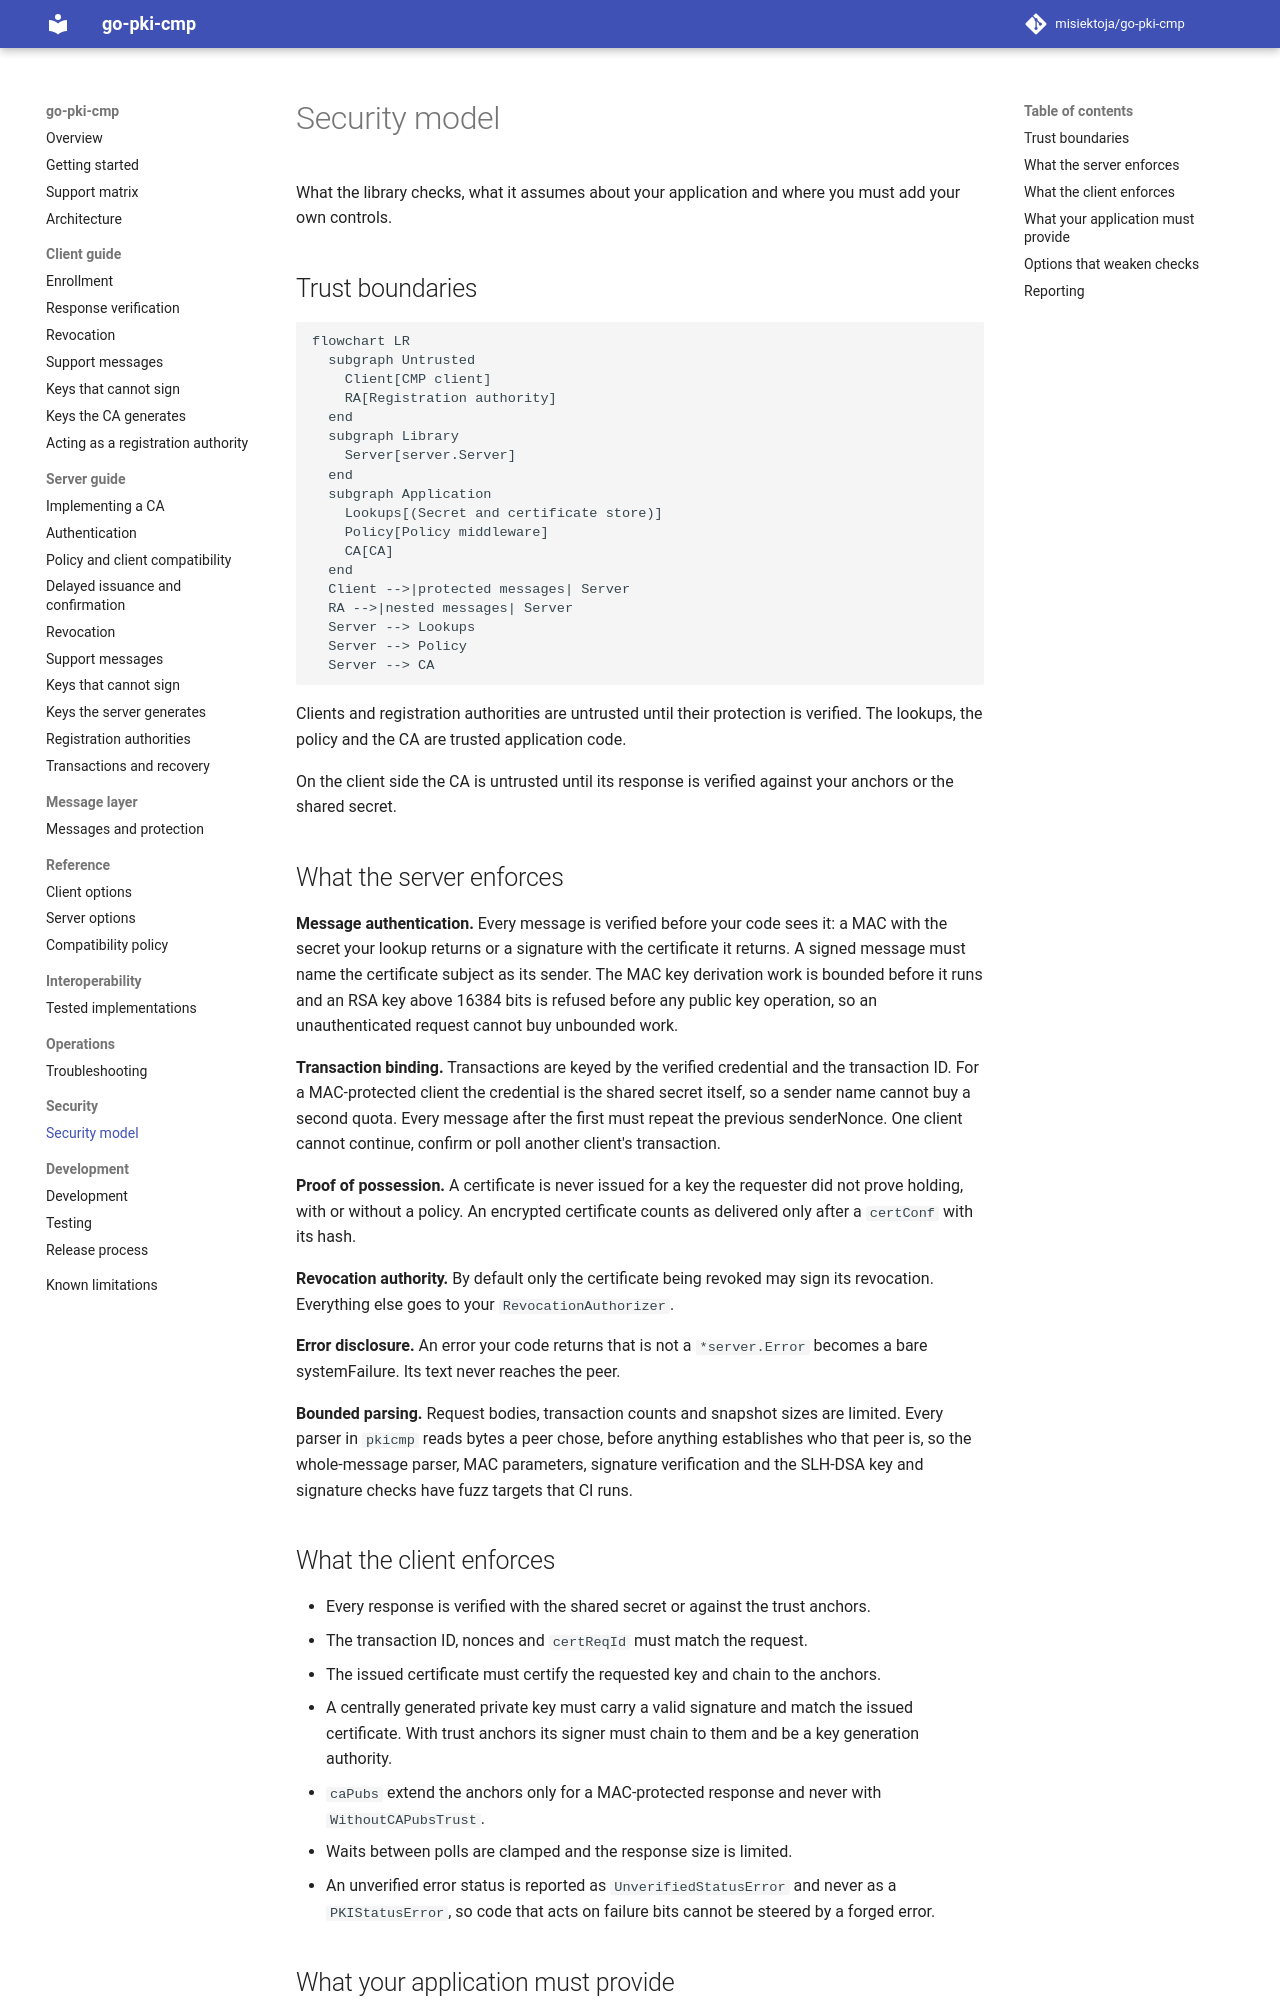

repository: misiektoja/go-pki-cmp · page: security/security-model/index.html · generator: mkdocs

---
description: "Security model of go-pki-cmp: trust boundaries, what the CMP client and server enforce, what your application must add and options that weaken checks."
---

# Security model

What the library checks, what it assumes about your application and where you must add your own
controls.

## Trust boundaries

```mermaid
flowchart LR
  subgraph Untrusted
    Client[CMP client]
    RA[Registration authority]
  end
  subgraph Library
    Server[server.Server]
  end
  subgraph Application
    Lookups[(Secret and certificate store)]
    Policy[Policy middleware]
    CA[CA]
  end
  Client -->|protected messages| Server
  RA -->|nested messages| Server
  Server --> Lookups
  Server --> Policy
  Server --> CA
```

Clients and registration authorities are untrusted until their protection is verified. The lookups,
the policy and the CA are trusted application code.

On the client side the CA is untrusted until its response is verified against your anchors or the
shared secret.

## What the server enforces

**Message authentication.** Every message is verified before your code sees it: a MAC with the
secret your lookup returns or a signature with the certificate it returns. A signed message must name
the certificate subject as its sender. The MAC key derivation work is bounded before it runs and an
RSA key above 16384 bits is refused before any public key operation, so an unauthenticated request
cannot buy unbounded work.

**Transaction binding.** Transactions are keyed by the verified credential and the transaction ID.
For a MAC-protected client the credential is the shared secret itself, so a sender name cannot buy a
second quota. Every message after the first must repeat the previous senderNonce. One client cannot
continue, confirm or poll another client's transaction.

**Proof of possession.** A certificate is never issued for a key the requester did not prove
holding, with or without a policy. An encrypted certificate counts as delivered only after a
`certConf` with its hash.

**Revocation authority.** By default only the certificate being revoked may sign its revocation.
Everything else goes to your `RevocationAuthorizer`.

**Error disclosure.** An error your code returns that is not a `*server.Error` becomes a bare
systemFailure. Its text never reaches the peer.

**Bounded parsing.** Request bodies, transaction counts and snapshot sizes are limited. Every parser
in `pkicmp` reads bytes a peer chose, before anything establishes who that peer is, so the
whole-message parser, MAC parameters, signature verification and the SLH-DSA key and signature
checks have fuzz targets that CI runs.

## What the client enforces

* Every response is verified with the shared secret or against the trust anchors.
* The transaction ID, nonces and `certReqId` must match the request.
* The issued certificate must certify the requested key and chain to the anchors.
* A centrally generated private key must carry a valid signature and match the issued certificate.
  With trust anchors its signer must chain to them and be a key generation authority.
* `caPubs` extend the anchors only for a MAC-protected response and never with `WithoutCAPubsTrust`.
* Waits between polls are clamped and the response size is limited.
* An unverified error status is reported as `UnverifiedStatusError` and never as a
  `PKIStatusError`, so code that acts on failure bits cannot be steered by a forged error.
